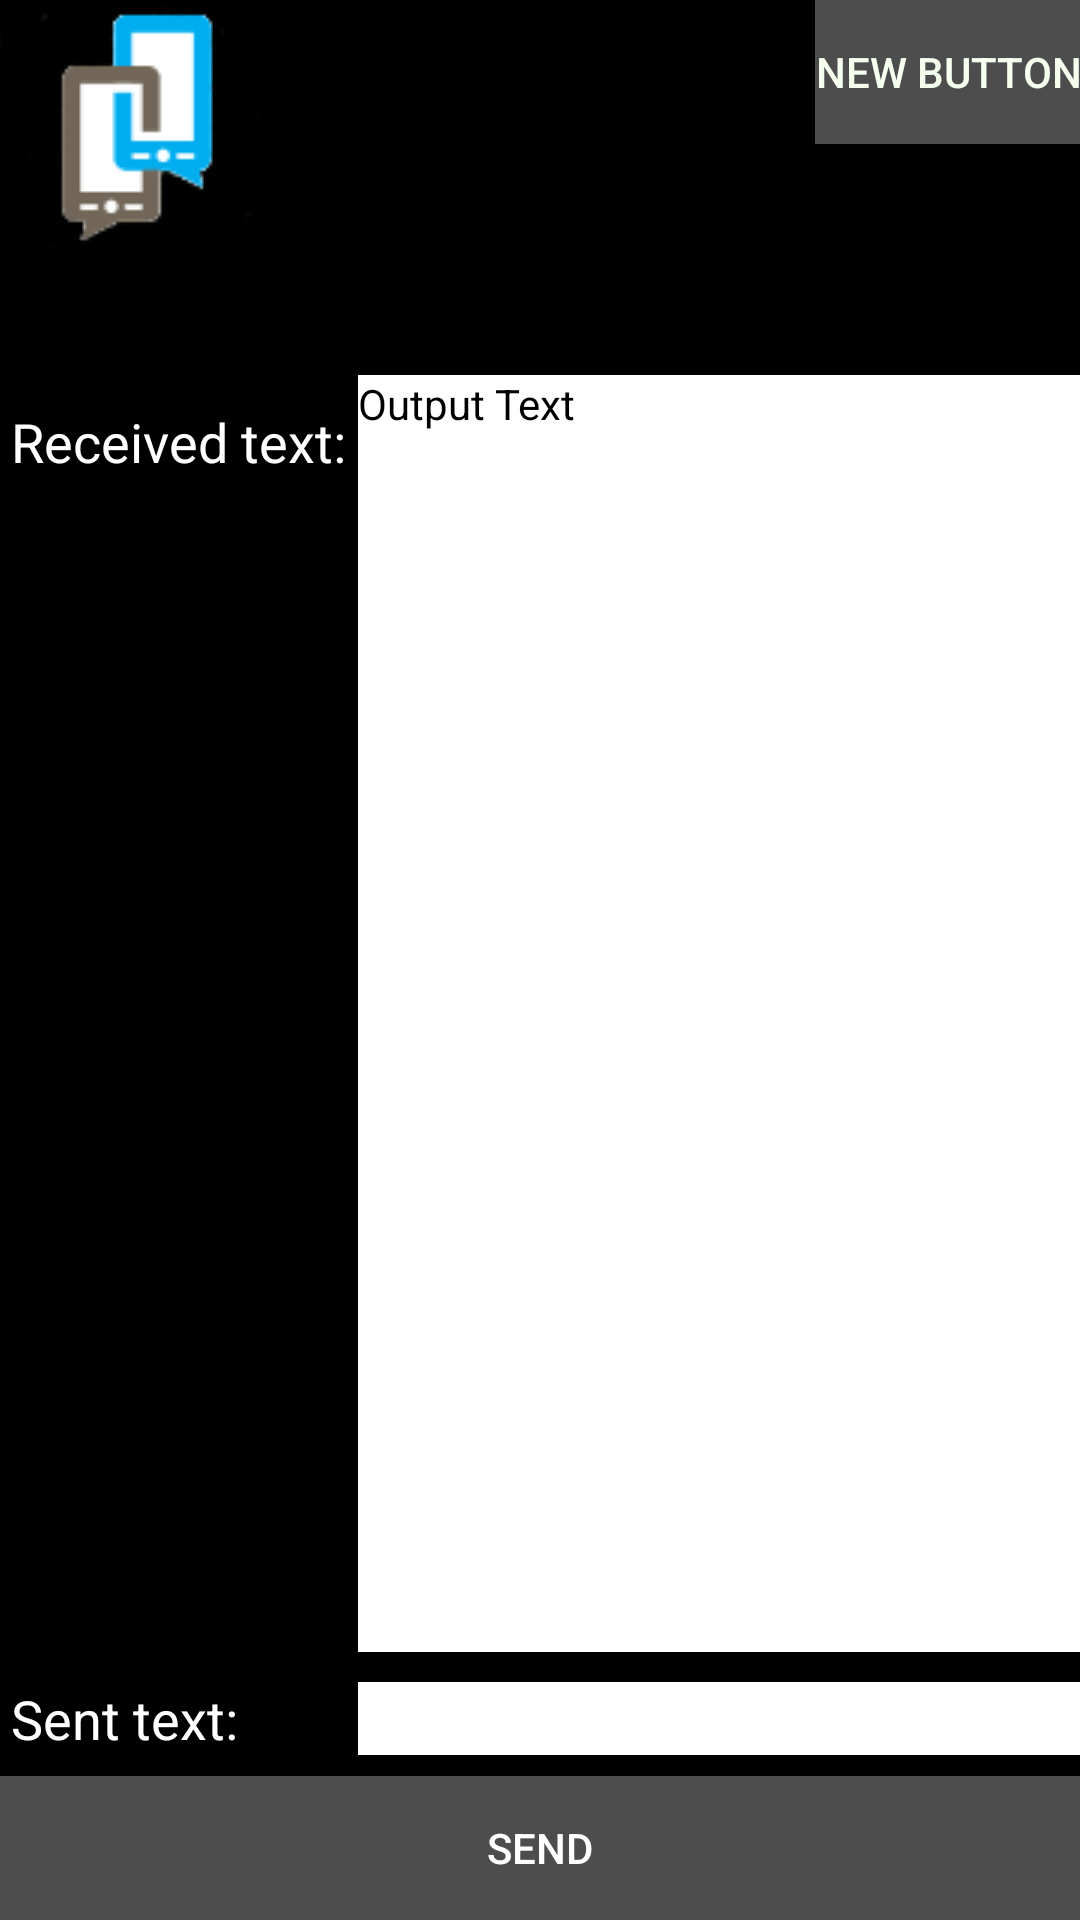

Here is an Android app screen rendered from its layout file. Give the layout XML and the strings, colors and styles it references.
<!-- AndroidManifest.xml: application theme AppTheme -->
<!-- res/layout/activity_main.xml -->
<RelativeLayout xmlns:android="http://schemas.android.com/apk/res/android"
    xmlns:tools="http://schemas.android.com/tools" android:layout_width="match_parent"
    android:layout_height="match_parent" android:paddingLeft="@dimen/activity_horizontal_margin"
    android:paddingRight="@dimen/activity_horizontal_margin"
    android:paddingTop="@dimen/activity_vertical_margin"
    android:paddingBottom="@dimen/activity_vertical_margin" tools:context=".MainActivity"
    android:id="@+id/layout"
    android:background="#ff000000">

    <Button
        android:layout_width="fill_parent"
        android:layout_height="wrap_content"
        android:text="Send"
        android:id="@+id/sendButton"
        android:layout_alignParentBottom="true"
        android:layout_centerHorizontal="true"
        android:textColor="#ffffffff"
        android:background="#4dffffff" />

    <ImageView
        android:layout_width="wrap_content"
        android:layout_height="wrap_content"
        android:id="@+id/logoImageView"
        android:layout_alignParentTop="true"
        android:layout_alignParentLeft="true"
        android:layout_alignParentStart="true"
        android:src="@drawable/logo1" />

    <EditText
        android:layout_width="wrap_content"
        android:layout_height="wrap_content"
        android:id="@+id/receivedText"
        android:layout_alignParentLeft="true"
        android:layout_alignParentStart="true"
        android:layout_marginTop="39dp"
        android:text="Received text:"
        android:editable="false"
        android:layout_below="@+id/logoImageView"
        android:textColor="#ffffffff" />

    <EditText
        android:layout_width="wrap_content"
        android:layout_height="wrap_content"
        android:id="@+id/sentText"
        android:text="Sent text:"
        android:editable="false"
        android:layout_above="@+id/sendButton"
        android:layout_alignParentLeft="true"
        android:layout_alignParentStart="true"
        android:textColor="#ffffffff" />

    <TextView
        android:layout_width="wrap_content"
        android:layout_height="wrap_content"
        android:text="Output Text"
        android:id="@+id/outputTextView"
        android:layout_alignTop="@+id/receivedText"
        android:layout_above="@+id/sentText"
        android:layout_alignParentRight="true"
        android:layout_alignParentEnd="true"
        android:editable="false"
        android:layout_toRightOf="@+id/receivedText"
        android:layout_toEndOf="@+id/receivedText"
        android:theme="@style/Base.Theme.AppCompat.Light"
        android:background="#ffffffff"
        android:textColor="#ff000000"
        android:minLines="11" />

    <EditText
        android:layout_width="wrap_content"
        android:layout_height="wrap_content"
        android:id="@+id/sendEditText"
        android:layout_below="@+id/outputTextView"
        android:layout_alignLeft="@+id/outputTextView"
        android:layout_alignStart="@+id/outputTextView"
        android:layout_alignRight="@+id/outputTextView"
        android:layout_alignEnd="@+id/outputTextView"
        android:width="0dp"
        android:textColor="#ff000000"
        android:background="#ffffffff"
        android:layout_marginTop="10dp"
        android:maxLines="1"
        android:imeOptions="actionSend" />

    <TextView
        android:layout_width="wrap_content"
        android:layout_height="wrap_content"
        android:text="New Text"
        android:id="@+id/receiverNameTextView"
        android:layout_alignParentLeft="true"
        android:layout_alignParentStart="true"
        android:layout_below="@+id/logoImageView"
        android:layout_alignRight="@+id/outputTextView"
        android:layout_alignEnd="@+id/outputTextView"
        android:layout_above="@+id/outputTextView" />

    <Button
        android:layout_width="wrap_content"
        android:layout_height="wrap_content"
        android:text="New Button"
        android:id="@+id/clientSelectButton"
        android:layout_alignTop="@+id/logoImageView"
        android:layout_alignRight="@+id/receiverNameTextView"
        android:layout_alignEnd="@+id/receiverNameTextView"
        android:background="#4dffffff"
        android:textColor="#fff7ffef" />

</RelativeLayout>
<!-- resources referenced by this layout -->
<resources>
  <!-- drawable logo1: png bitmap (drawable, 3264 bytes) -->
  <style name="AppTheme" parent="Theme.AppCompat.Light.DarkActionBar">
          
      </style>
</resources>
